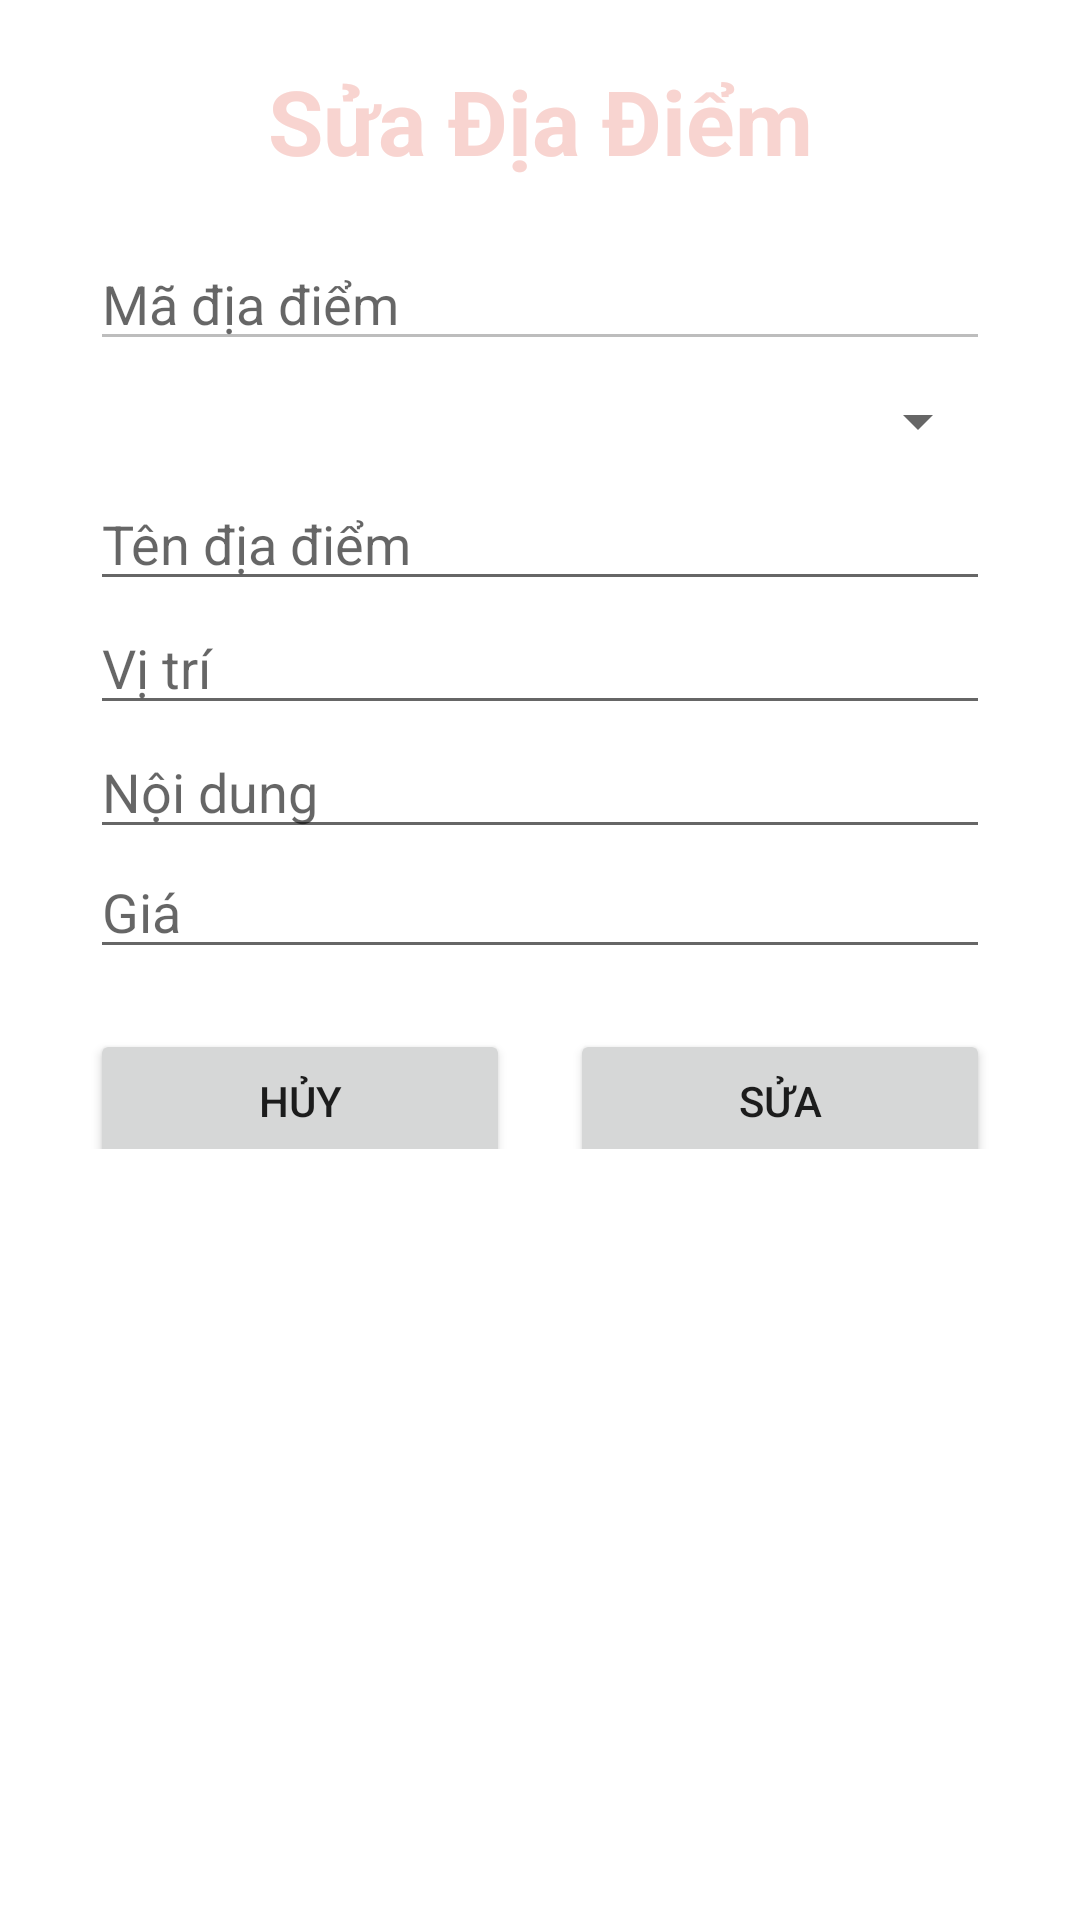

Here is an Android app screen rendered from its layout file. Give the layout XML and the strings, colors and styles it references.
<!-- AndroidManifest.xml: application theme Theme.DuAnSoTayDuLich -->
<!-- res/layout/dialog_sua_dia_diem.xml -->
<?xml version="1.0" encoding="utf-8"?>
<LinearLayout xmlns:android="http://schemas.android.com/apk/res/android"
    android:layout_width="400dp"
    android:layout_height="wrap_content"
    android:padding="20dp"
    android:orientation="vertical">
    <LinearLayout
        android:layout_marginLeft="10dp"
        android:layout_width="match_parent"
        android:layout_height="wrap_content"
        android:orientation="vertical">
        <TextView
            android:gravity="center"
            android:layout_width="300dp"
            android:layout_height="wrap_content"
            android:textSize="30dp"
            android:textStyle="bold"
            android:textColor="@color/maunen"
            android:text="Sửa Địa Điểm"/>
        <EditText
            android:enabled="false"
            android:layout_marginTop="20dp"
            android:layout_width="300dp"
            android:layout_height="40dp"
            android:id="@+id/ed_MaDiaDiemSua"
            android:hint="Mã địa điểm"/>
        <Spinner
            android:layout_width="300dp"
            android:layout_height="40dp"
            android:id="@+id/spMaThanhPhoSua"/>
        <EditText
            android:layout_width="300dp"
            android:layout_height="40dp"
            android:id="@+id/ed_TenDiaDiemSua"
            android:hint="Tên địa điểm"/>
        <EditText
            android:layout_width="300dp"
            android:layout_height="wrap_content"
            android:id="@+id/ed_ViTriSua"
            android:hint="Vị trí"/>
        <EditText
            android:layout_width="300dp"
            android:layout_height="wrap_content"
            android:id="@+id/ed_NoiDungSua"
            android:hint="Nội dung"/>
        <EditText
            android:layout_width="300dp"
            android:layout_height="40dp"
            android:id="@+id/ed_GiaSua"
            android:hint="Giá"/>
        <LinearLayout
            android:layout_width="300dp"
            android:layout_height="40dp"
            android:orientation="horizontal"
            android:layout_marginTop="20dp"
            android:layout_marginBottom="20dp"
            android:weightSum="2">
            <Button
                android:layout_width="0dp"
                android:layout_height="48dp"
                android:id="@+id/btnHuySuaDiaDiem"
                android:text="Hủy"
                android:layout_weight="1"/>
            <Button
                android:layout_marginLeft="20dp"
                android:layout_width="0dp"
                android:layout_height="48dp"
                android:id="@+id/btnSuaDiaDiem"
                android:text="Sửa"
                android:layout_weight="1"/>
        </LinearLayout>
    </LinearLayout>
</LinearLayout>
<!-- resources referenced by this layout -->
<resources>
  <color name="maunen">#F8D4D0</color>
  <style name="Theme.DuAnSoTayDuLich" parent="Theme.MaterialComponents.DayNight.NoActionBar">
          
          <item name="colorPrimary">@color/purple_500</item>
          <item name="colorPrimaryVariant">@color/purple_700</item>
          <item name="colorOnPrimary">@color/white</item>
          
          <item name="colorSecondary">@color/teal_200</item>
          <item name="colorSecondaryVariant">@color/teal_700</item>
          <item name="colorOnSecondary">@color/black</item>
          
          <item name="android:statusBarColor" tools:targetApi="l">?attr/colorPrimaryVariant</item>
          
      </style>
  <color name="purple_500">#FF6200EE</color>
  <color name="purple_700">#FF3700B3</color>
  <color name="white">#FFFFFFFF</color>
  <color name="teal_200">#FF03DAC5</color>
  <color name="teal_700">#FF018786</color>
  <color name="black">#FF000000</color>
</resources>
